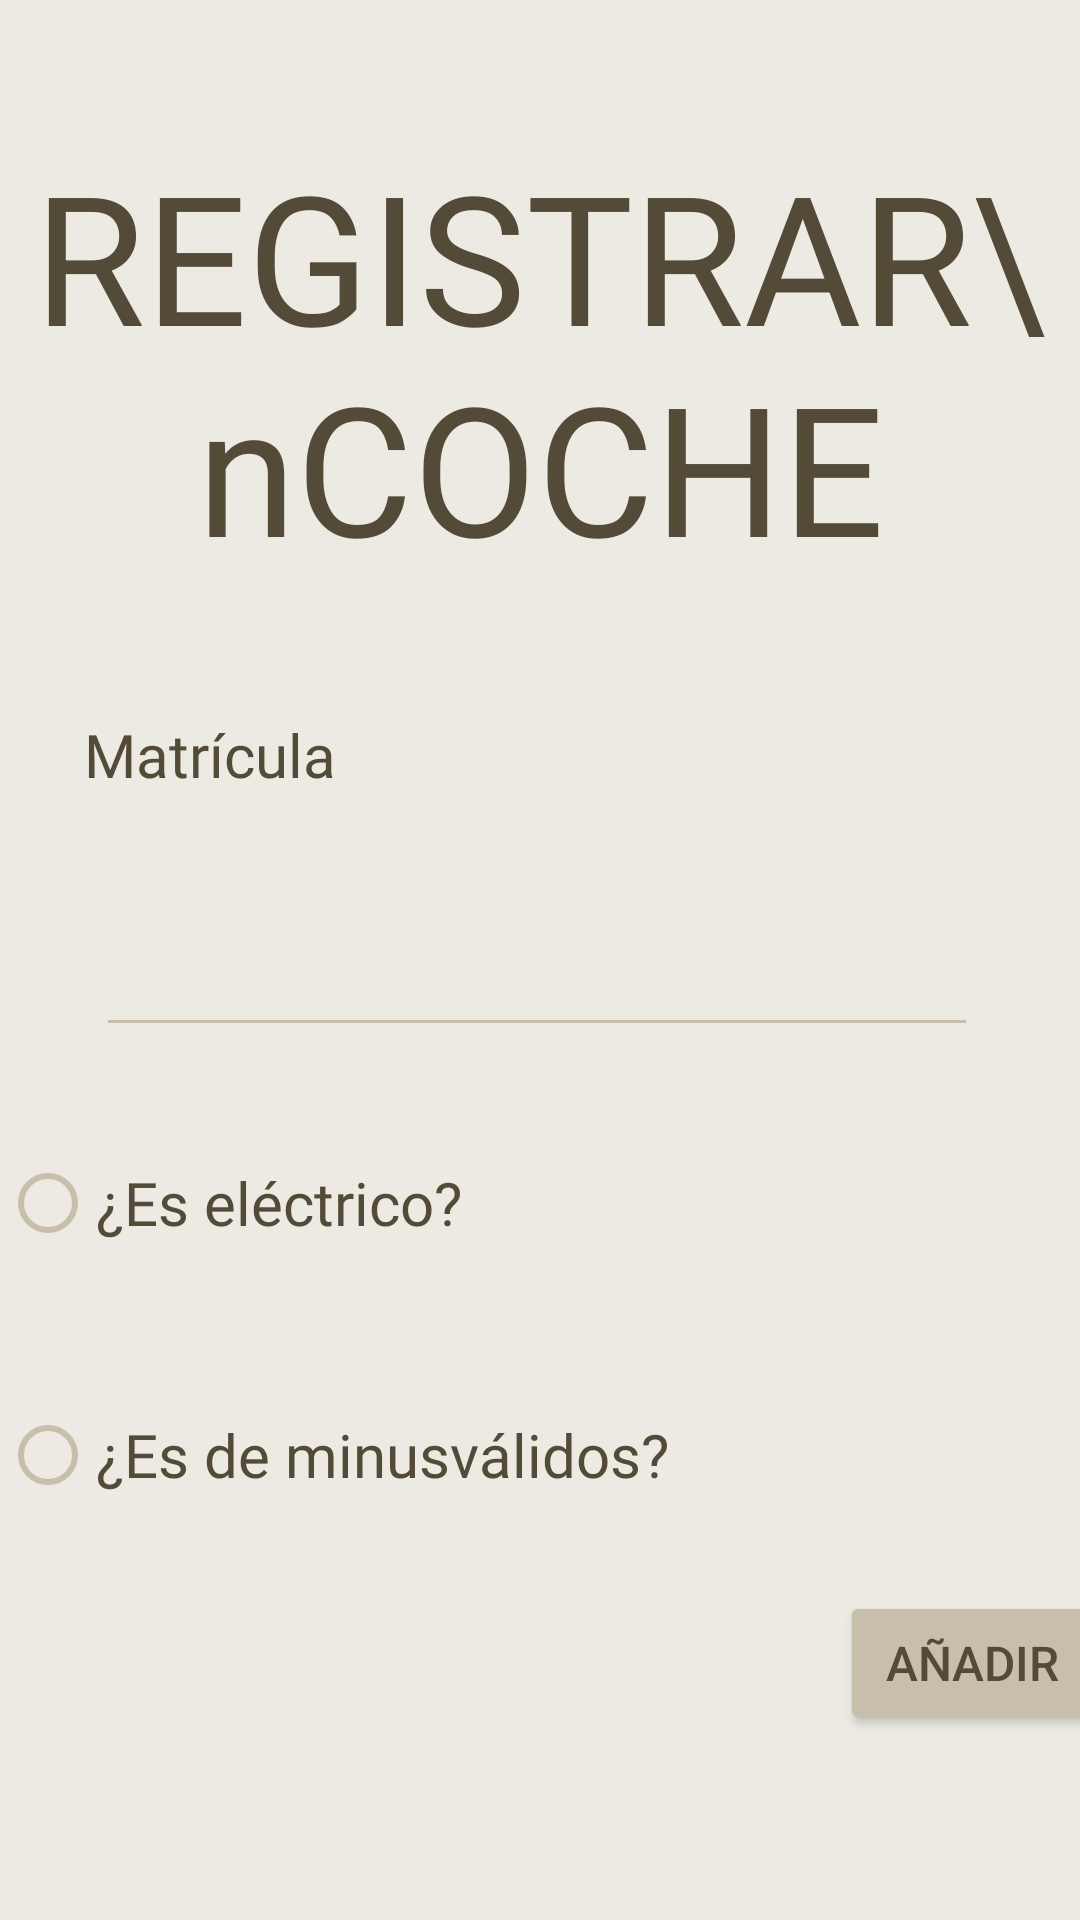

Write the Android layout XML for this screen, with the resource values it uses.
<!-- AndroidManifest.xml: application theme Theme.ParkWeiser -->
<!-- res/layout/activity_registro_coche.xml -->
<?xml version="1.0" encoding="utf-8"?>
<androidx.constraintlayout.widget.ConstraintLayout xmlns:android="http://schemas.android.com/apk/res/android"
    xmlns:app="http://schemas.android.com/apk/res-auto"
    xmlns:tools="http://schemas.android.com/tools"
    android:layout_width="match_parent"
    android:layout_height="match_parent"
    android:background="#ECEAE3"
    tools:context=".MainActivity">

    <TextView
        android:id="@+id/textTituloRegistroCoche"
        android:layout_width="wrap_content"
        android:layout_height="wrap_content"
        android:layout_marginTop="45dp"
        android:fontFamily="@font/gudea"
        android:text="REGISTRAR\nCOCHE"
        android:textAlignment="center"
        android:textColor="#534B38"
        android:textSize="60sp"
        app:layout_constraintEnd_toEndOf="parent"
        app:layout_constraintLeft_toLeftOf="parent"
        app:layout_constraintRight_toRightOf="parent"
        app:layout_constraintStart_toStartOf="parent"
        app:layout_constraintTop_toTopOf="parent" />

    <Button
        android:id="@+id/buttonRegistroCoche"
        android:layout_width="wrap_content"
        android:layout_height="wrap_content"
        android:layout_marginStart="280dp"
        android:backgroundTint="#C7BFAC"
        android:text="AÑADIR"
        android:textColor="#534B38"
        android:textColorLink="#534B38"
        android:textSize="16sp"
        app:layout_constraintBottom_toBottomOf="parent"
        app:layout_constraintStart_toStartOf="parent"
        app:layout_constraintTop_toTopOf="parent"
        app:layout_constraintVertical_bias="0.896" />

    <EditText
        android:id="@+id/editTextMatriculaRegistroCoche"
        android:layout_width="294dp"
        android:layout_height="60dp"
        android:layout_marginStart="32dp"
        android:layout_marginTop="24dp"
        android:backgroundTint="#C7BFAC"
        android:ems="10"
        android:fontFamily="@font/gudea"
        android:inputType="textPersonName"
        android:textColor="#534B38"
        app:layout_constraintStart_toStartOf="parent"
        app:layout_constraintTop_toBottomOf="@+id/textMatriculaRegistroCoche" />

    <TextView
        android:id="@+id/textMatriculaRegistroCoche"
        android:layout_width="wrap_content"
        android:layout_height="wrap_content"
        android:fontFamily="@font/gudea"
        android:text="Matrícula"
        android:textAlignment="center"
        android:textColor="#534B38"
        android:textSize="20sp"
        app:layout_constraintBottom_toBottomOf="parent"
        app:layout_constraintEnd_toEndOf="parent"
        app:layout_constraintHorizontal_bias="0.102"
        app:layout_constraintLeft_toLeftOf="parent"
        app:layout_constraintRight_toRightOf="parent"
        app:layout_constraintStart_toStartOf="parent"
        app:layout_constraintTop_toTopOf="parent"
        app:layout_constraintVertical_bias="0.388" />

    <RadioButton
        android:id="@+id/radioButtonMinusvalidosRegistroCoche"
        android:layout_width="wrap_content"
        android:layout_height="wrap_content"
        android:layout_marginTop="36dp"
        android:buttonTint="#C7BFAC"
        android:fontFamily="@font/gudea"
        android:text="¿Es de minusválidos?"
        android:textColor="#534B38"
        android:textSize="20sp"
        app:layout_constraintTop_toBottomOf="@+id/radioButtonElectricoRegistroCoche"
        tools:layout_editor_absoluteX="32dp" />

    <RadioButton
        android:id="@+id/radioButtonElectricoRegistroCoche"
        android:layout_width="wrap_content"
        android:layout_height="wrap_content"
        android:layout_marginTop="28dp"
        android:buttonTint="#C7BFAC"
        android:fontFamily="@font/gudea"
        android:text="¿Es eléctrico?"
        android:textColor="#534B38"
        android:textSize="20sp"
        app:layout_constraintTop_toBottomOf="@+id/editTextMatriculaRegistroCoche"
        tools:layout_editor_absoluteX="32dp" />

</androidx.constraintlayout.widget.ConstraintLayout>
<!-- resources referenced by this layout -->
<resources>
  <style name="Theme.ParkWeiser" parent="Theme.MaterialComponents.DayNight.DarkActionBar">
          
          <item name="colorPrimary">@color/purple_500</item>
          <item name="colorPrimaryVariant">@color/purple_700</item>
          <item name="colorOnPrimary">@color/white</item>
          
          <item name="colorSecondary">@color/teal_200</item>
          <item name="colorSecondaryVariant">@color/teal_700</item>
          <item name="colorOnSecondary">@color/black</item>
          
          <item name="android:statusBarColor" tools:targetApi="l">?attr/colorPrimaryVariant</item>
          
      </style>
  <!-- not gathered from this repository: default colours our renderer supplied (Android Studio template values) -->
  <color name="purple_500">#FF6200EE</color>
  <color name="purple_700">#FF3700B3</color>
  <color name="teal_200">#FF03DAC5</color>
  <color name="teal_700">#FF018786</color>
  <color name="black">#FF000000</color>
  <color name="white">#FFFFFFFF</color>
</resources>
